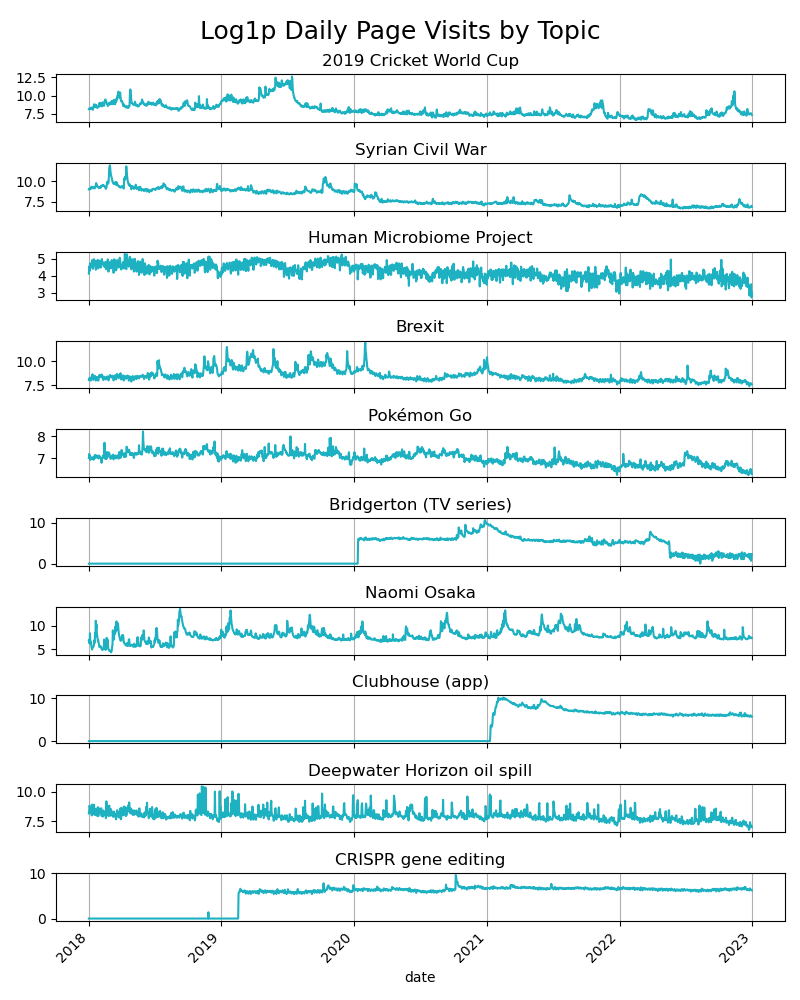

The table this chart was drawn from, first rows:
topic, date, log1p_num_page_visits
2016 Summer Olympics, 2018-01-01, 8.085
2016 Summer Olympics, 2018-01-02, 8.223
2016 Summer Olympics, 2018-01-03, 8.152
2016 Summer Olympics, 2018-01-04, 8.179
2016 Summer Olympics, 2018-01-05, 8.205
2016 Summer Olympics, 2018-01-06, 8.360
2016 Summer Olympics, 2018-01-07, 8.345
2016 Summer Olympics, 2018-01-08, 8.231
2016 Summer Olympics, 2018-01-09, 8.388
2016 Summer Olympics, 2018-01-10, 8.311
2016 Summer Olympics, 2018-01-11, 8.278
2016 Summer Olympics, 2018-01-12, 8.256
2016 Summer Olympics, 2018-01-13, 8.255
2016 Summer Olympics, 2018-01-14, 8.293
2016 Summer Olympics, 2018-01-15, 8.327
2016 Summer Olympics, 2018-01-16, 8.382
2016 Summer Olympics, 2018-01-17, 8.453
2016 Summer Olympics, 2018-01-18, 8.487
2016 Summer Olympics, 2018-01-19, 8.505
2016 Summer Olympics, 2018-01-20, 8.503
2016 Summer Olympics, 2018-01-21, 8.476
2016 Summer Olympics, 2018-01-22, 8.542
2016 Summer Olympics, 2018-01-23, 8.527
2016 Summer Olympics, 2018-01-24, 8.566
2016 Summer Olympics, 2018-01-25, 8.503
2016 Summer Olympics, 2018-01-26, 8.439
2016 Summer Olympics, 2018-01-27, 8.424
2016 Summer Olympics, 2018-01-28, 8.690
2016 Summer Olympics, 2018-01-29, 8.532
2016 Summer Olympics, 2018-01-30, 8.420
2016 Summer Olympics, 2018-01-31, 8.350
2016 Summer Olympics, 2018-02-01, 8.431
2016 Summer Olympics, 2018-02-02, 8.360
2016 Summer Olympics, 2018-02-03, 8.448
2016 Summer Olympics, 2018-02-04, 8.753
2016 Summer Olympics, 2018-02-05, 8.777
2016 Summer Olympics, 2018-02-06, 8.726
2016 Summer Olympics, 2018-02-07, 8.789
2016 Summer Olympics, 2018-02-08, 9.018
2016 Summer Olympics, 2018-02-09, 9.797
2016 Summer Olympics, 2018-02-10, 10.19
2016 Summer Olympics, 2018-02-11, 9.933
2016 Summer Olympics, 2018-02-12, 9.929
2016 Summer Olympics, 2018-02-13, 9.991
2016 Summer Olympics, 2018-02-14, 9.741
2016 Summer Olympics, 2018-02-15, 9.544
2016 Summer Olympics, 2018-02-16, 9.477
2016 Summer Olympics, 2018-02-17, 9.596
2016 Summer Olympics, 2018-02-18, 9.599
2016 Summer Olympics, 2018-02-19, 9.559
2016 Summer Olympics, 2018-02-20, 9.508
2016 Summer Olympics, 2018-02-21, 9.496
2016 Summer Olympics, 2018-02-22, 9.509
2016 Summer Olympics, 2018-02-23, 9.465
2016 Summer Olympics, 2018-02-24, 9.529
2016 Summer Olympics, 2018-02-25, 9.898
2016 Summer Olympics, 2018-02-26, 9.850
2016 Summer Olympics, 2018-02-27, 9.043
2016 Summer Olympics, 2018-02-28, 8.791
2016 Summer Olympics, 2018-03-01, 8.661
... 91,240 more rows
